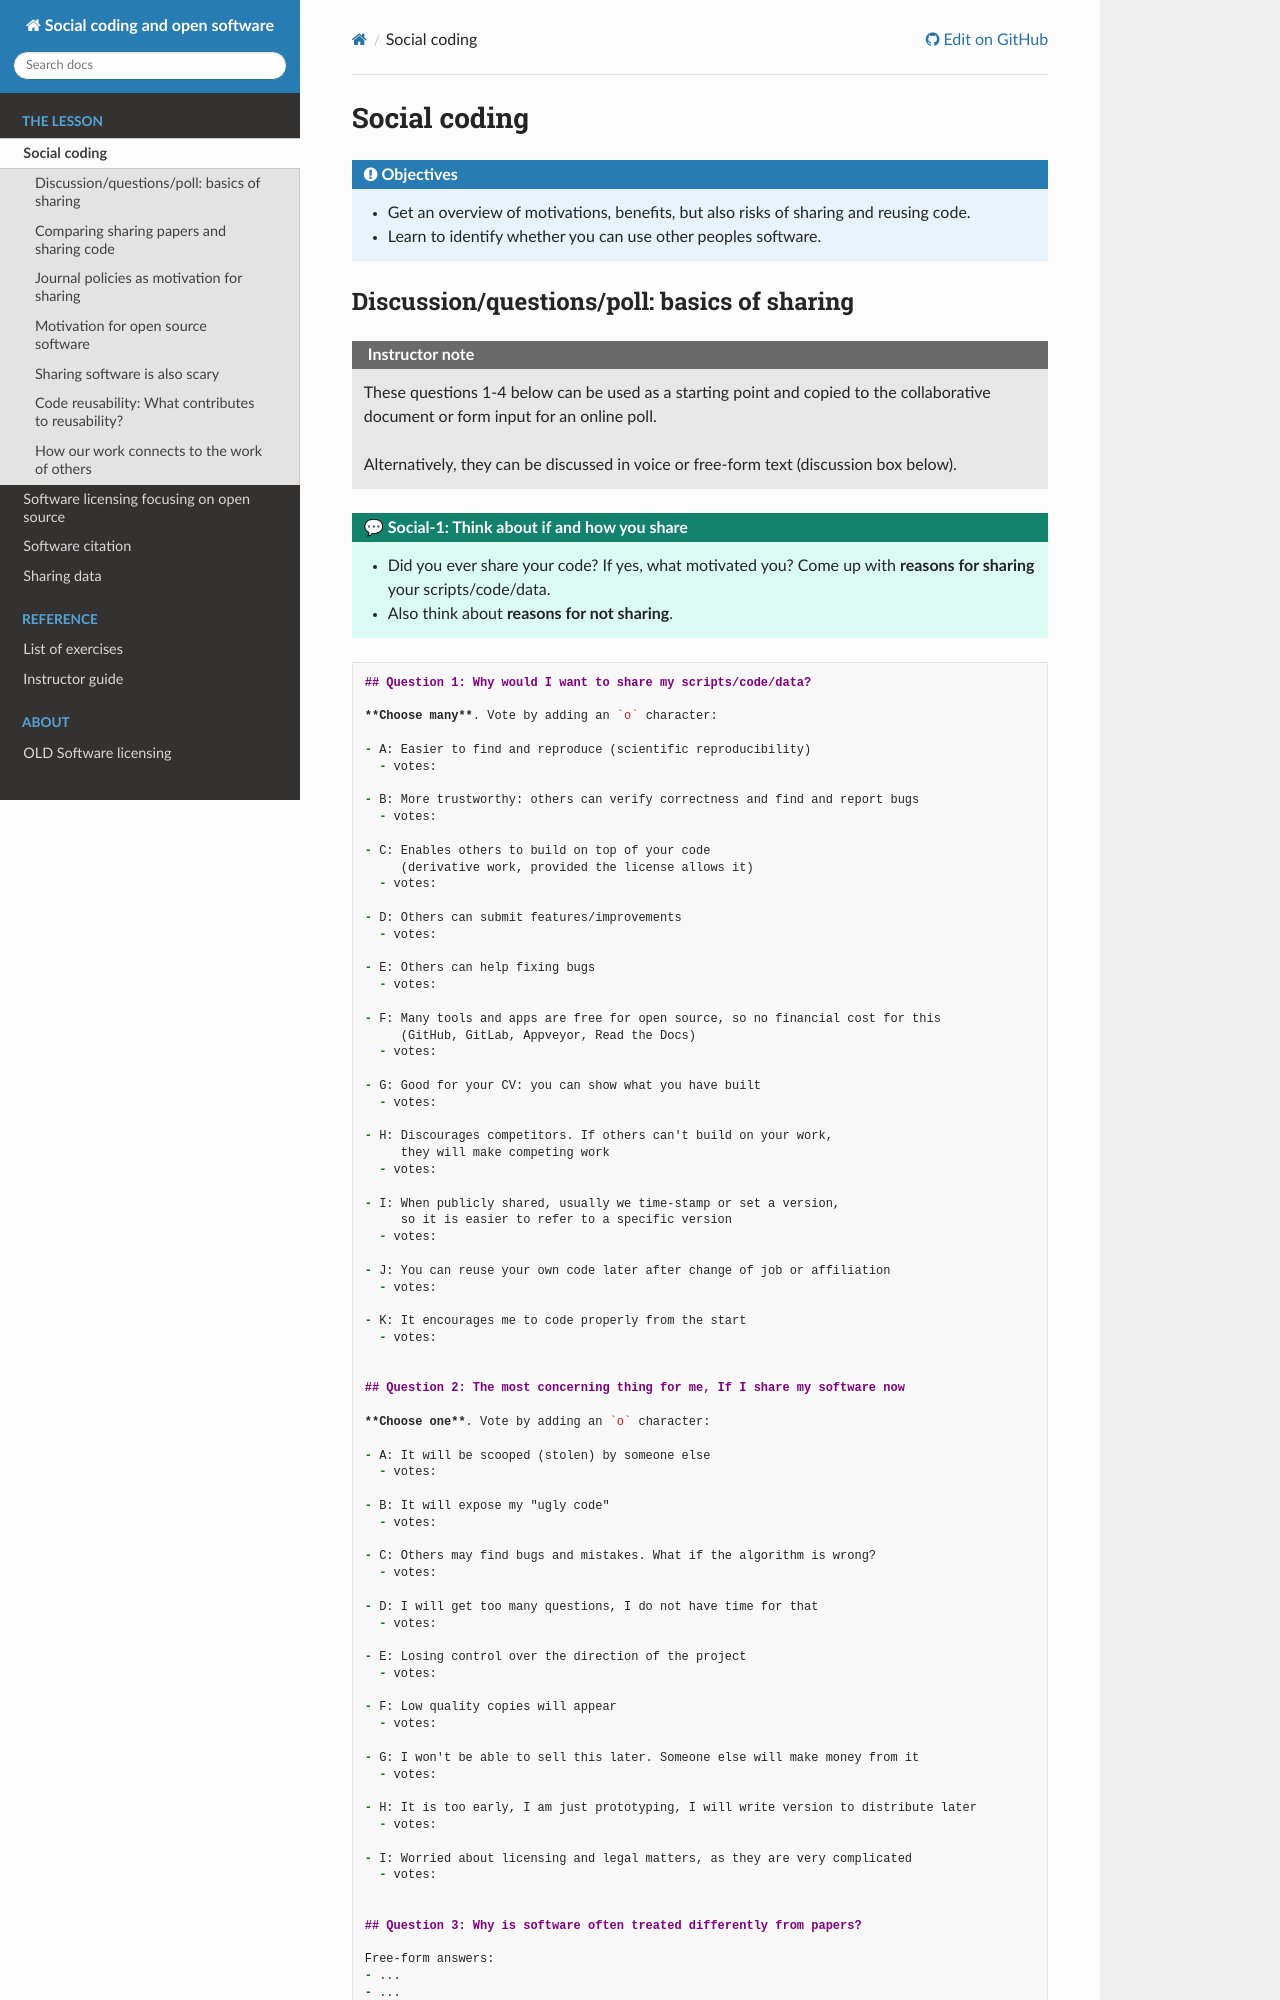

repository: coderefinery/social-coding · page: branch/enricoreview/social-coding/index.html · generator: sphinx

# Social coding

```{objectives}
- Get an overview of motivations, benefits, but also risks of sharing and reusing code.
- Learn to identify whether you can use other peoples software.
```


## Discussion/questions/poll: basics of sharing

```{instructor-note}
These questions 1-4 below can be used as a starting point and copied to the collaborative
document or form input for an online poll.

Alternatively, they can be discussed in voice or free-form text (discussion box below).
```

```{discussion} Social-1: Think about if and how you share
- Did you ever share your code? If yes, what motivated you? Come up with
  **reasons for sharing** your scripts/code/data.
- Also think about **reasons for not sharing**.
```

```markdown
## Question 1: Why would I want to share my scripts/code/data?

**Choose many**. Vote by adding an `o` character:

- A: Easier to find and reproduce (scientific reproducibility)
  - votes:

- B: More trustworthy: others can verify correctness and find and report bugs
  - votes:

- C: Enables others to build on top of your code
     (derivative work, provided the license allows it)
  - votes:

- D: Others can submit features/improvements
  - votes:

- E: Others can help fixing bugs
  - votes:

- F: Many tools and apps are free for open source, so no financial cost for this
     (GitHub, GitLab, Appveyor, Read the Docs)
  - votes:

- G: Good for your CV: you can show what you have built
  - votes:

- H: Discourages competitors. If others can't build on your work,
     they will make competing work
  - votes:

- I: When publicly shared, usually we time-stamp or set a version,
     so it is easier to refer to a specific version
  - votes:

- J: You can reuse your own code later after change of job or affiliation
  - votes:

- K: It encourages me to code properly from the start
  - votes:


## Question 2: The most concerning thing for me, If I share my software now

**Choose one**. Vote by adding an `o` character:

- A: It will be scooped (stolen) by someone else
  - votes:

- B: It will expose my "ugly code"
  - votes:

- C: Others may find bugs and mistakes. What if the algorithm is wrong?
  - votes:

- D: I will get too many questions, I do not have time for that
  - votes:

- E: Losing control over the direction of the project
  - votes:

- F: Low quality copies will appear
  - votes:

- G: I won't be able to sell this later. Someone else will make money from it
  - votes:

- H: It is too early, I am just prototyping, I will write version to distribute later
  - votes:

- I: Worried about licensing and legal matters, as they are very complicated
  - votes:


## Question 3: Why is software often treated differently from papers?

Free-form answers:
- ...
- ...
- ...
- ...
- ...
- ...


## Question 4: When you find a repository with code/library you would like to reuse, what are the things you look at to decide whether you use it?

Free-form answers:
- ...
- ...
- ...
- ...
- ...
- ...
```
